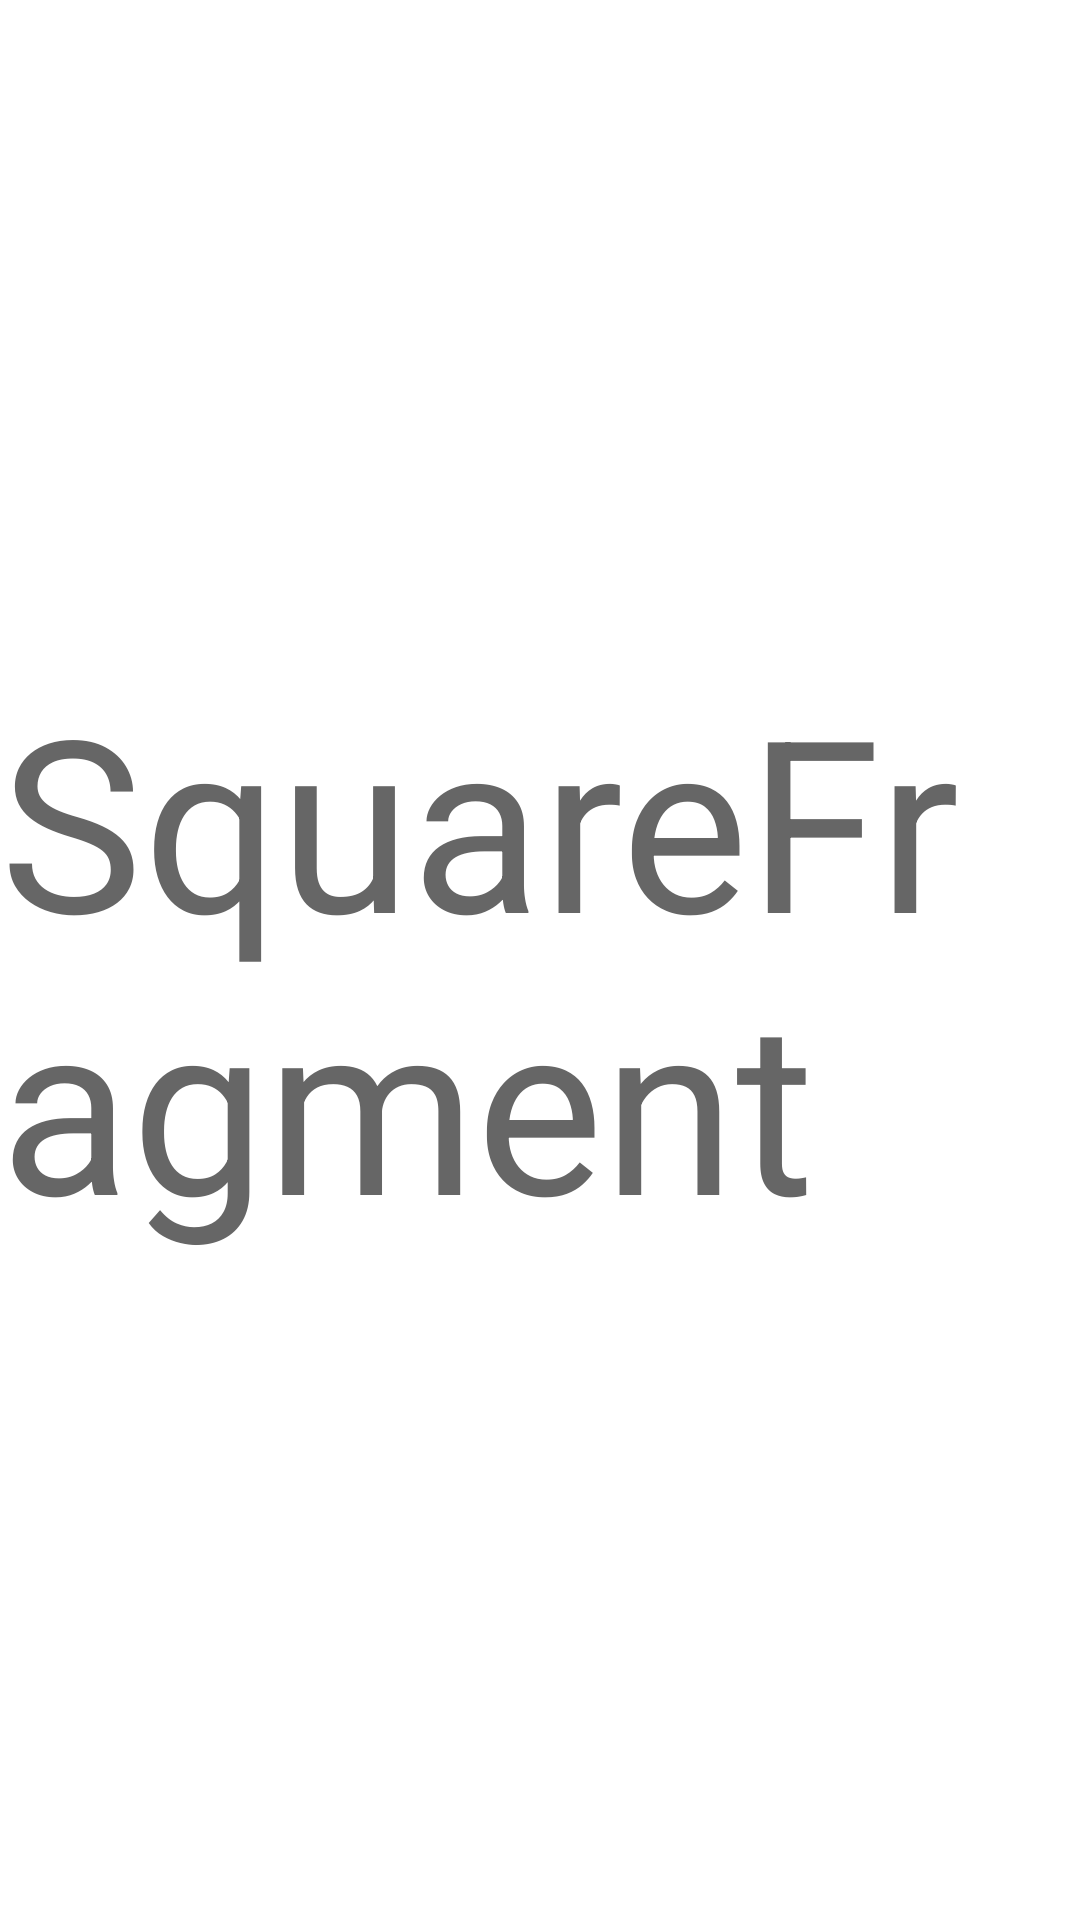

Android layout source for this screen:
<!-- AndroidManifest.xml: application theme Theme.WanandroidClient -->
<!-- res/layout/fragment_square.xml -->
<?xml version="1.0" encoding="utf-8"?>
<androidx.constraintlayout.widget.ConstraintLayout xmlns:android="http://schemas.android.com/apk/res/android"
    android:layout_width="match_parent"
    android:layout_height="match_parent"
    xmlns:app="http://schemas.android.com/apk/res-auto">



    <TextView
        android:layout_width="wrap_content"
        android:layout_height="wrap_content"
        android:textSize="80sp"
        android:textColor="#666"
        android:text="SquareFragment"
        app:layout_constraintTop_toTopOf="parent"
        app:layout_constraintStart_toStartOf="parent"
        app:layout_constraintEnd_toEndOf="parent"
        app:layout_constraintBottom_toBottomOf="parent"/>
</androidx.constraintlayout.widget.ConstraintLayout>
<!-- resources referenced by this layout -->
<resources>

</resources>
